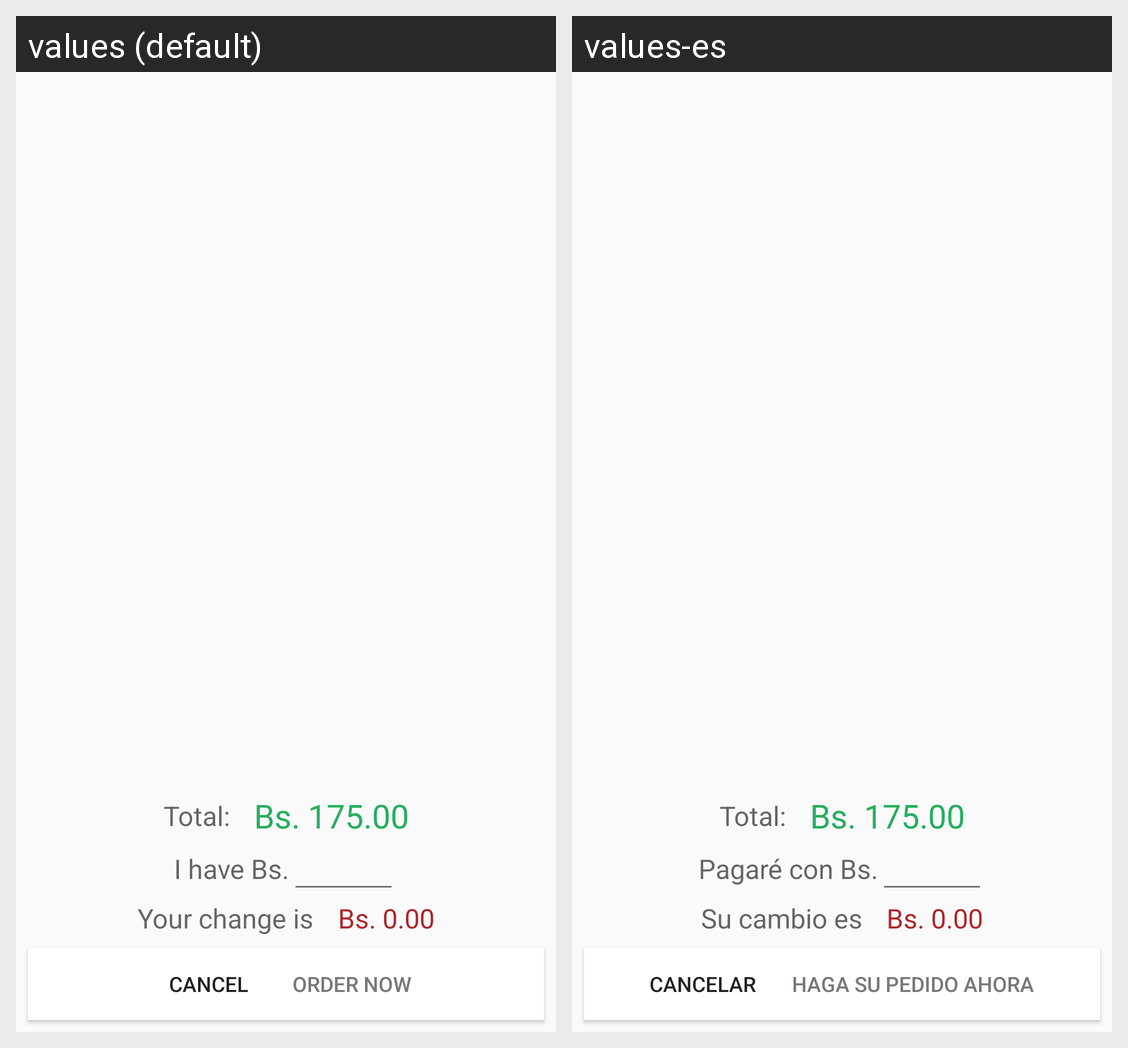

For this localized Android screen grid, give each drawn string resource with its value in every locale shown.
Android screen res/layout/content_checkout.xml rendered under 2 locales, left to right: values (default), values-es. Device: Nexus 5 (rendered at 1080×1920; each locale shown at half size, 540×960, under a caption strip naming it); theme AppTheme.
Strings drawn on this screen, with the default value and each locale's value (text and hints the layout hard-codes, and strings that could not be matched under every locale, appear in the picture but are not listed):

text_total
  values: Total:
  values-es: Total:

text_my_money
  values: I have Bs.
  values-es: Pagaré con Bs.

text_your_change
  values: Your change is
  values-es: Su cambio es

button_cancel
  values: Cancel
  values-es: Cancelar

button_order_now
  values: Order now
  values-es: Haga su pedido ahora
